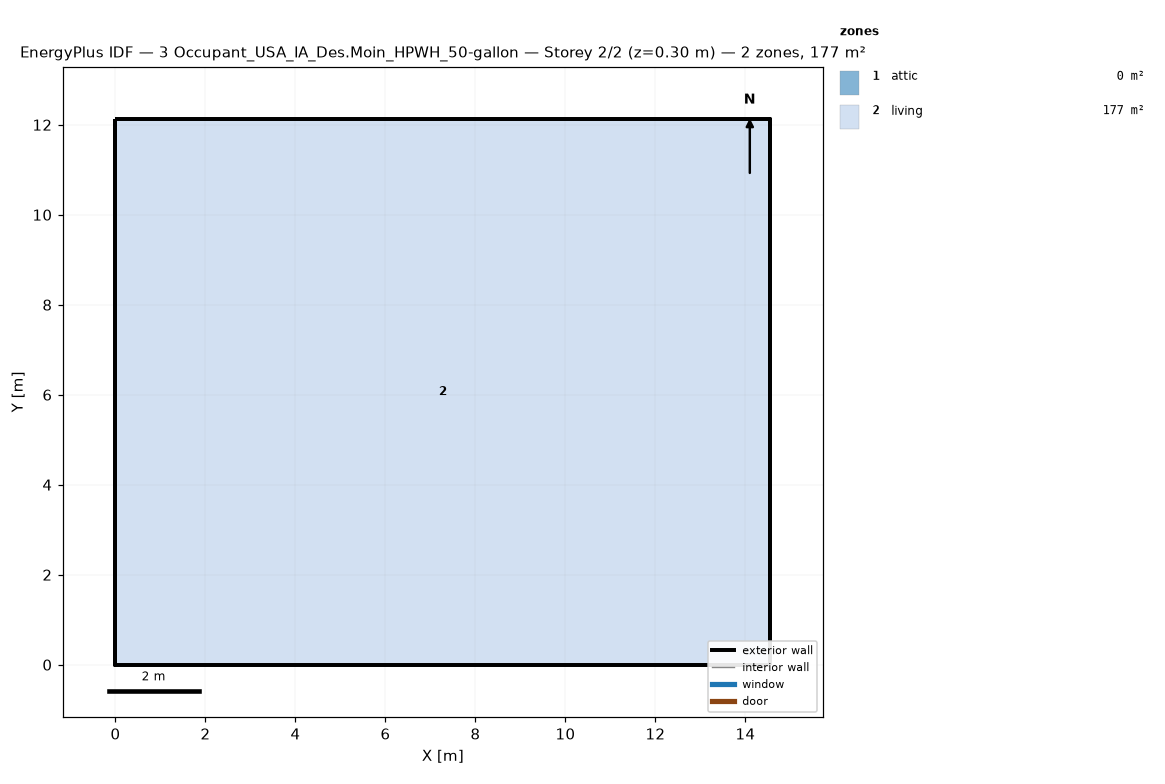
=== STOREY PLAN SPEC (per zone: floor XY polygon, exterior-wall plan segments, windows/doors) ===
zone 1: attic  (0.0 m²)
  exterior wall: (14.55, 0.00) – (14.55, 12.13) – (14.55, 6.06)  [18.2 m]
  exterior wall: (0.00, 12.13) – (0.00, 0.00) – (0.00, 6.06)  [18.2 m]
zone 2: living  (176.5 m²)
  floor: (0.00, 0.00) (0.00, 12.13) (14.55, 12.13) (14.55, 0.00)
  exterior wall: (0.00, 0.00) – (14.55, 0.00)  [14.6 m]
  exterior wall: (14.55, 0.00) – (14.55, 12.13)  [12.1 m]
  exterior wall: (14.55, 12.13) – (0.00, 12.13)  [14.6 m]
  exterior wall: (0.00, 12.13) – (0.00, 0.00)  [12.1 m]

=== DERIVED (storey summary) ===
Building: 3 Occupant_USA_IA_Des.Moin_HPWH_50-gallon
Storey: 2 of 2  (floor level z = 0.30 m)
Storey gross floor area: 176.5 m²
Zones on this storey: 2
  - attic: floor 0.0 m²; exterior wall 36.4 m (24.5 m²); WWR 0.0%
  - living: floor 176.5 m²; exterior wall 53.4 m (146.4 m²); WWR 0.0%
Zone adjacency: (none detected)